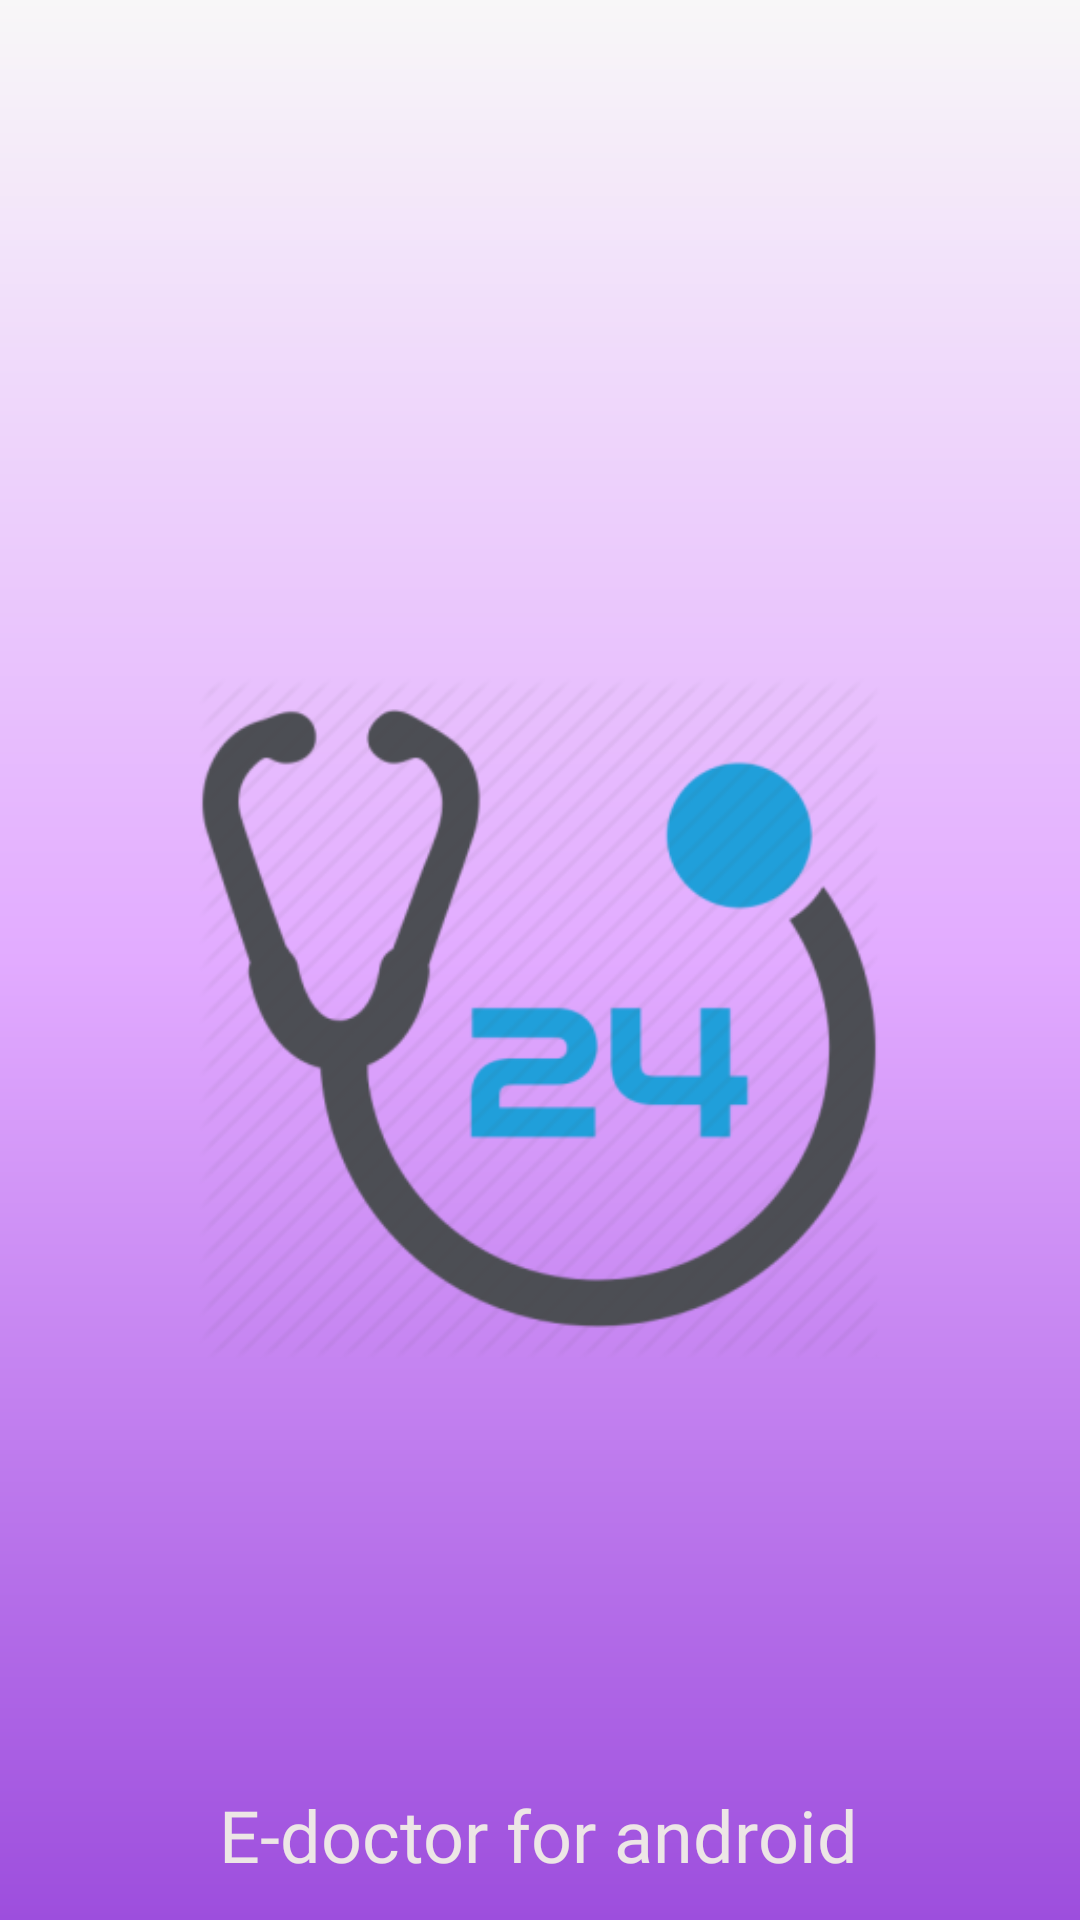

Reconstruct the res/layout file that produces this screen, plus the resources it refers to.
<!-- AndroidManifest.xml: application theme Theme.EDoctor -->
<!-- res/layout/activity_main.xml -->
<?xml version="1.0" encoding="utf-8"?>
<androidx.constraintlayout.widget.ConstraintLayout xmlns:android="http://schemas.android.com/apk/res/android"
    xmlns:app="http://schemas.android.com/apk/res-auto"
    xmlns:tools="http://schemas.android.com/tools"
    android:layout_width="match_parent"
    android:layout_height="match_parent"
    android:background="#F7CB60"
    android:textAlignment="center"
    tools:context=".MainActivity">

    <androidx.constraintlayout.widget.ConstraintLayout
        android:id="@+id/constraintLayout"
        android:layout_width="match_parent"
        android:layout_height="match_parent"
        android:background="@drawable/gradient"
        tools:layout_editor_absoluteX="-140dp"
        tools:layout_editor_absoluteY="0dp">

        <ImageView
            android:id="@+id/imageLogin"
            android:layout_width="248dp"
            android:layout_height="227dp"
            android:src="@mipmap/login"
            app:layout_constraintBottom_toBottomOf="parent"
            app:layout_constraintEnd_toEndOf="parent"
            app:layout_constraintHorizontal_bias="0.496"
            app:layout_constraintStart_toStartOf="parent"
            app:layout_constraintTop_toTopOf="parent"
            app:layout_constraintVertical_bias="0.547">

        </ImageView>

        <TextView
            android:id="@+id/edoc_title"
            android:layout_width="wrap_content"
            android:layout_height="wrap_content"
            android:fontFamily="@font/bubblegum_sans"
            android:text="E-doctor for android"
            android:textColor="#EDE6E6"
            android:textSize="24sp"
            app:layout_constraintBottom_toBottomOf="parent"
            app:layout_constraintEnd_toEndOf="parent"
            app:layout_constraintHorizontal_bias="0.497"
            app:layout_constraintStart_toStartOf="parent"
            app:layout_constraintTop_toBottomOf="@+id/imageLogin"
            app:layout_constraintVertical_bias="0.92" />
    </androidx.constraintlayout.widget.ConstraintLayout>


</androidx.constraintlayout.widget.ConstraintLayout>
<!-- resources referenced by this layout -->
<resources>
  <!-- drawable gradient (drawable) -->
  <?xml version="1.0" encoding="utf-8"?>
  <shape xmlns:android="http://schemas.android.com/apk/res/android">
      <gradient android:startColor="#f8f7f8" android:endColor="#9d4edd" android:angle="270" android:centerColor="#e2abff"></gradient>
  </shape>
  <!-- mipmap login: png bitmap (mipmap-hdpi, 9546 bytes) -->
  <style name="Theme.EDoctor" parent="Theme.MaterialComponents.DayNight.NoActionBar">
          
          <item name="colorPrimary">@color/purple_500</item>
          <item name="colorPrimaryVariant">@color/purple_700</item>
          <item name="colorOnPrimary">@color/white</item>
          
          <item name="colorSecondary">@color/teal_200</item>
          <item name="colorSecondaryVariant">@color/teal_700</item>
          <item name="colorOnSecondary">@color/black</item>
          
          <item name="android:statusBarColor" tools:targetApi="l">?attr/colorPrimaryVariant</item>
          
      </style>
  <color name="purple_500">#FF6200EE</color>
  <color name="purple_700">#FF3700B3</color>
  <color name="white">#FFFFFFFF</color>
  <color name="teal_200">#FF03DAC5</color>
  <color name="teal_700">#FF018786</color>
  <color name="black">#FF000000</color>
</resources>
